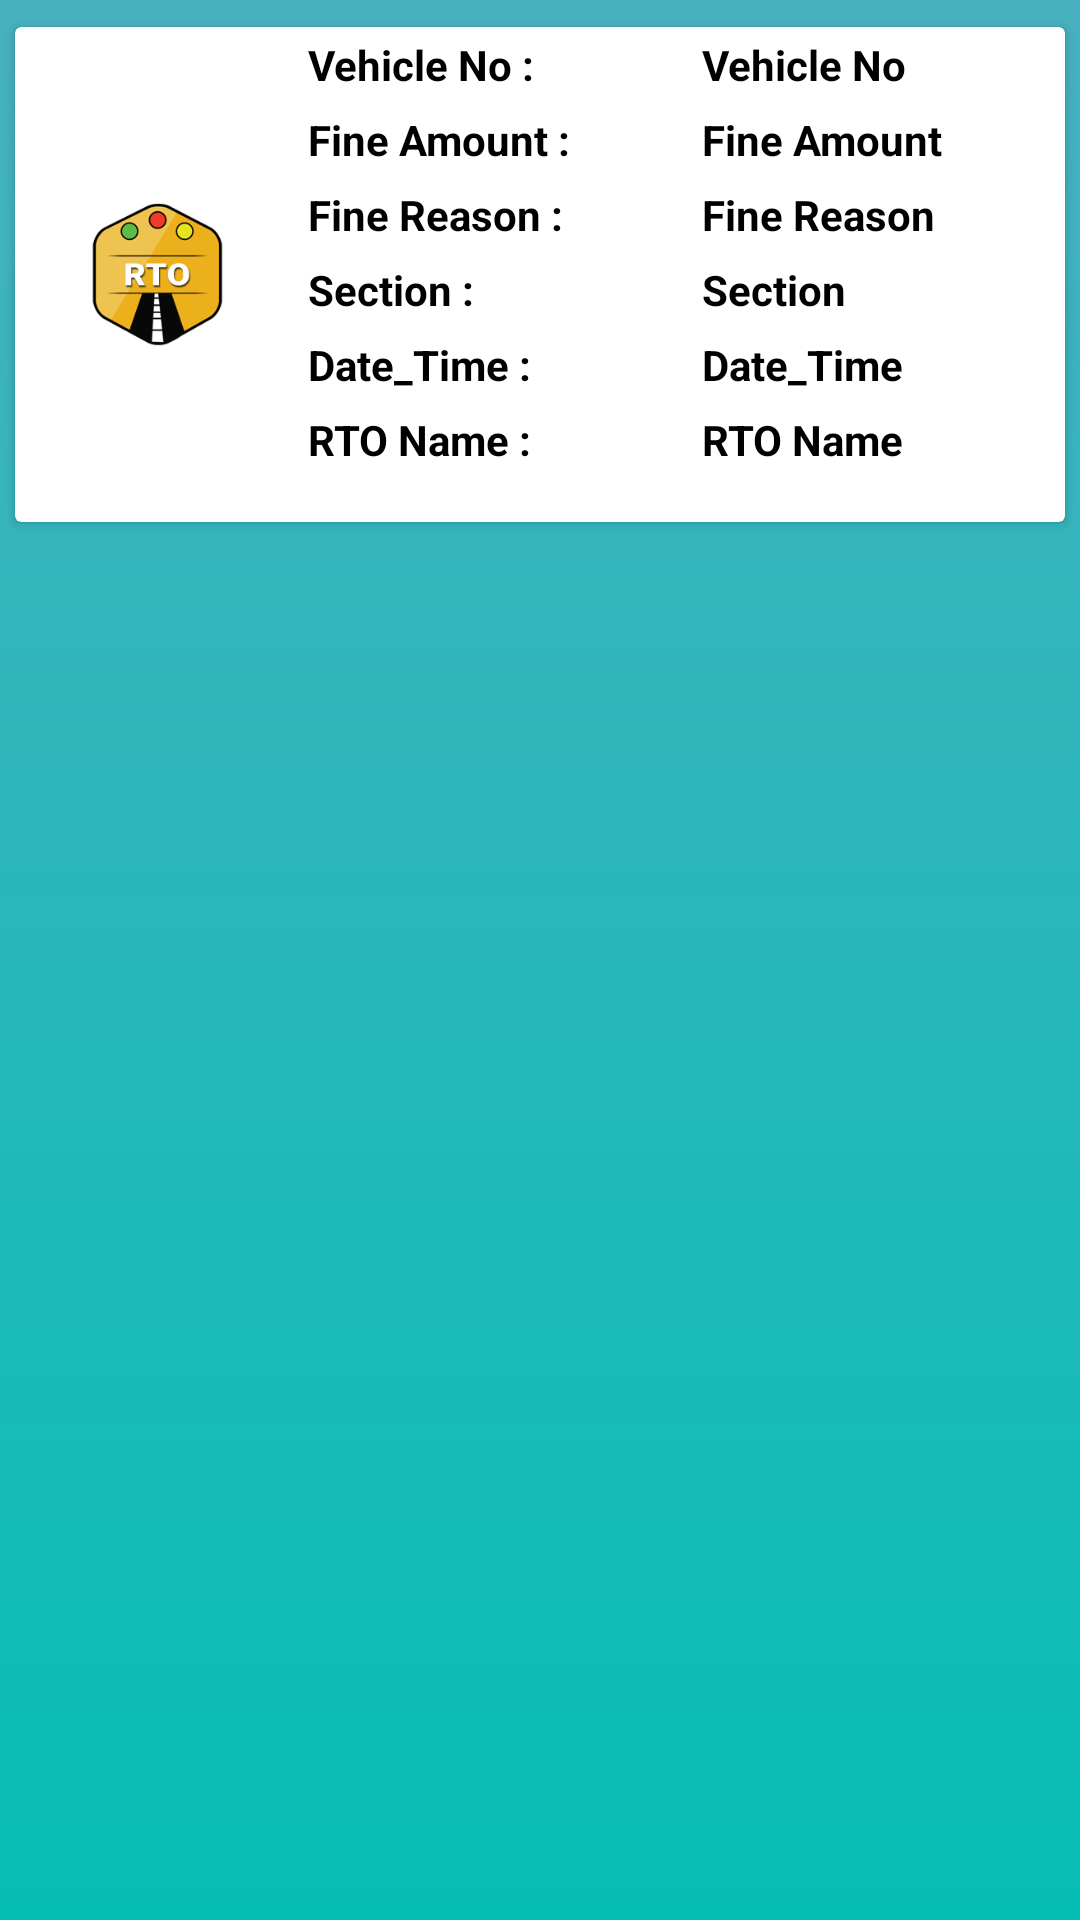

Write the Android layout XML for this screen, with the resource values it uses.
<!-- AndroidManifest.xml: application theme Theme.RTO_Login -->
<!-- res/layout/list_1.xml -->
<?xml version="1.0" encoding="utf-8"?>
<LinearLayout xmlns:android="http://schemas.android.com/apk/res/android"
    android:layout_width="match_parent"
    android:layout_height="wrap_content"
    xmlns:app="http://schemas.android.com/apk/res-auto"
    android:background="@drawable/gradient">

    <androidx.cardview.widget.CardView
        android:id="@+id/card_view"
        android:layout_width="match_parent"
        android:layout_height="165dp"
        android:layout_marginBottom="0dp"
        android:layout_marginLeft="5dp"
        android:layout_marginRight="5dp"
        android:layout_marginTop="9dp"
        app:cardCornerRadius="2dp"
        app:cardBackgroundColor="@color/white"
        app:cardElevation="2dp">

        <LinearLayout
            android:layout_width="match_parent"
            android:layout_height="match_parent"
            android:id="@+id/list1"
            android:orientation="horizontal">

            <ImageView
                android:id="@+id/rto_img"
                android:layout_width="60dp"
                android:layout_height="match_parent"
                android:layout_margin="8dp"
                android:layout_weight="1"
                android:src="@drawable/rto"/>

            <LinearLayout
                android:layout_width="wrap_content"
                android:layout_height="wrap_content"
                android:orientation="vertical"
                android:layout_weight="2">

                <TextView
                    android:layout_width="wrap_content"
                    android:layout_height="wrap_content"
                    android:textSize="14dp"
                    android:padding="3dp"
                    android:textColor="#000000"
                    android:textStyle="bold"
                    android:text="Vehicle No :"/>

                <TextView
                    android:layout_width="wrap_content"
                    android:layout_height="match_parent"
                    android:textSize="14dp"
                    android:padding="3dp"
                    android:textColor="#000000"
                    android:textStyle="bold"
                    android:text="Fine Amount :"/>

                <TextView
                    android:layout_width="wrap_content"
                    android:layout_height="match_parent"
                    android:textSize="14dp"
                    android:padding="3dp"
                    android:textColor="#000000"
                    android:textStyle="bold"
                    android:text="Fine Reason :"/>

                <TextView
                    android:layout_width="wrap_content"
                    android:layout_height="match_parent"
                    android:textSize="14dp"
                    android:padding="3dp"
                    android:textColor="#000000"
                    android:textStyle="bold"
                    android:text="Section :"/>

                <TextView
                    android:layout_width="wrap_content"
                    android:layout_height="match_parent"
                    android:textSize="14dp"
                    android:padding="3dp"
                    android:textColor="#000000"
                    android:textStyle="bold"
                    android:text="Date_Time :"/>

                <TextView
                    android:layout_width="wrap_content"
                    android:layout_height="match_parent"
                    android:textSize="14dp"
                    android:padding="3dp"
                    android:textColor="#000000"
                    android:textStyle="bold"
                    android:text="RTO Name :"/>

            </LinearLayout>

            <LinearLayout
                android:layout_width="wrap_content"
                android:layout_height="wrap_content"
                android:orientation="vertical"
                android:layout_weight="2">

                <TextView
                    android:id="@+id/c_vehicle_no"
                    android:layout_width="wrap_content"
                    android:layout_height="wrap_content"
                    android:textSize="14dp"
                    android:padding="3dp"
                    android:textColor="#000000"
                    android:textStyle="bold"
                    android:text="Vehicle No"/>

                <TextView
                    android:id="@+id/c_fine_amt"
                    android:layout_width="wrap_content"
                    android:layout_height="match_parent"
                    android:textSize="14dp"
                    android:padding="3dp"
                    android:textColor="#000000"
                    android:textStyle="bold"
                    android:text="Fine Amount"/>

                <TextView
                    android:id="@+id/c_fine_rsn"
                    android:layout_width="wrap_content"
                    android:layout_height="match_parent"
                    android:textSize="14dp"
                    android:padding="3dp"
                    android:textColor="#000000"
                    android:textStyle="bold"
                    android:text="Fine Reason"/>

                <TextView
                    android:id="@+id/c_section"
                    android:layout_width="wrap_content"
                    android:layout_height="match_parent"
                    android:textSize="14dp"
                    android:padding="3dp"
                    android:textColor="#000000"
                    android:textStyle="bold"
                    android:text="Section"/>

                <TextView
                    android:id="@+id/c_d_and_t"
                    android:layout_width="wrap_content"
                    android:layout_height="match_parent"
                    android:textSize="14dp"
                    android:padding="3dp"
                    android:textColor="#000000"
                    android:textStyle="bold"
                    android:text="Date_Time"/>

                <TextView
                    android:id="@+id/c_rto_name"
                    android:layout_width="wrap_content"
                    android:layout_height="match_parent"
                    android:textSize="14dp"
                    android:padding="3dp"
                    android:textColor="#000000"
                    android:textStyle="bold"
                    android:text="RTO Name "/>

            </LinearLayout>
        </LinearLayout>

    </androidx.cardview.widget.CardView>
</LinearLayout>
<!-- resources referenced by this layout -->
<resources>
  <color name="white">#FFFFFFFF</color>
  <!-- drawable gradient (drawable) -->
  <?xml version="1.0" encoding="utf-8"?>
  <selector xmlns:android="http://schemas.android.com/apk/res/android">
      <item>
          <shape>
              <gradient android:angle="90"
                  android:startColor=" #06beb6"
                  android:endColor=" #48b1bf"/>
          </shape>
      </item>
  </selector>
  <!-- drawable rto: png bitmap (drawable, 4869 bytes) -->
  <style name="Theme.RTO_Login" parent="Theme.MaterialComponents.DayNight.DarkActionBar">
          
          <item name="colorPrimary">@color/purple_500</item>
          <item name="colorPrimaryVariant">@color/purple_700</item>
          <item name="colorOnPrimary">@color/white</item>
          
          <item name="colorSecondary">@color/teal_200</item>
          <item name="colorSecondaryVariant">@color/teal_700</item>
          <item name="colorOnSecondary">@color/black</item>
          
          <item name="android:statusBarColor" tools:targetApi="l">?attr/colorPrimaryVariant</item>
          
      </style>
  <color name="purple_500">#FF6200EE</color>
  <color name="purple_700">#FF3700B3</color>
  <color name="teal_200">#FF03DAC5</color>
  <color name="teal_700">#FF018786</color>
  <color name="black">#FF000000</color>
</resources>
